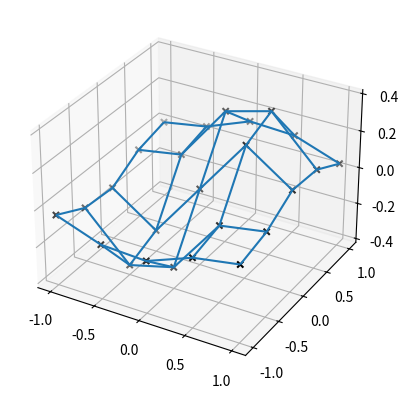

This figure's Python source: (Note: this script raises an exception after producing the figure.)


###############
# Authored by Weisheng Jiang
# Book 6  |  From Basic Arithmetic to Machine Learning
# Published and copyrighted by Tsinghua University Press
# Beijing, China, 2022
###############

import numpy as np
import matplotlib.pyplot as plt
from scipy.interpolate import interp2d

def surface(x1,x2):

    v = (x1 + x2)*np.exp(-2*(x1**2 + x2**2))
    return v

x1_data = np.linspace(-1, 1, 5)
x2_data = np.linspace(-1, 1, 5)
xx1_data, xx2_data = np.meshgrid(x1_data, x2_data)
yy_data = surface(xx1_data,xx2_data)


x1_grid = np.linspace(-1.1, 1.1, 23)
x2_grid = np.linspace(-1.1, 1.1, 23)
xx1_grid, xx2_grid = np.meshgrid(x1_grid, x2_grid)


from mpl_toolkits.mplot3d import Axes3D

fig = plt.figure()
ax = plt.axes(projection ="3d")

ax.scatter(xx1_data, xx2_data, yy_data, marker = 'x', c = 'k')
ax.plot_wireframe(xx1_data, xx2_data, yy_data)

methods = ['linear', 'cubic']

for kind in methods:
    
    f_interp = interp2d(xx1_data, xx2_data, yy_data, kind=kind)
    yy_interp_2D = f_interp(x1_grid, x2_grid)
    
    plt.figure()
    
    lims = dict(cmap='RdBu_r', vmin=-0.4, vmax=0.4)
    plt.pcolormesh(xx1_grid, xx2_grid, yy_interp_2D, shading='flat', **lims)
    plt.scatter(xx1_data.ravel(),xx2_data.ravel(), marker = 'x', c = 'k')
    plt.axis('scaled')
    plt.xlim([-1.1, 1.1])
    plt.ylim([-1.1, 1.1])
    plt.autoscale(enable=True, axis='x', tight=True)
    plt.autoscale(enable=True, axis='y', tight=True)
    
    fig = plt.figure()
    ax = plt.axes(projection ="3d")
    
    ax.scatter(xx1_data, xx2_data, yy_data, marker = 'x', c = 'k')
    ax.plot_wireframe(xx1_grid, xx2_grid, yy_interp_2D)
